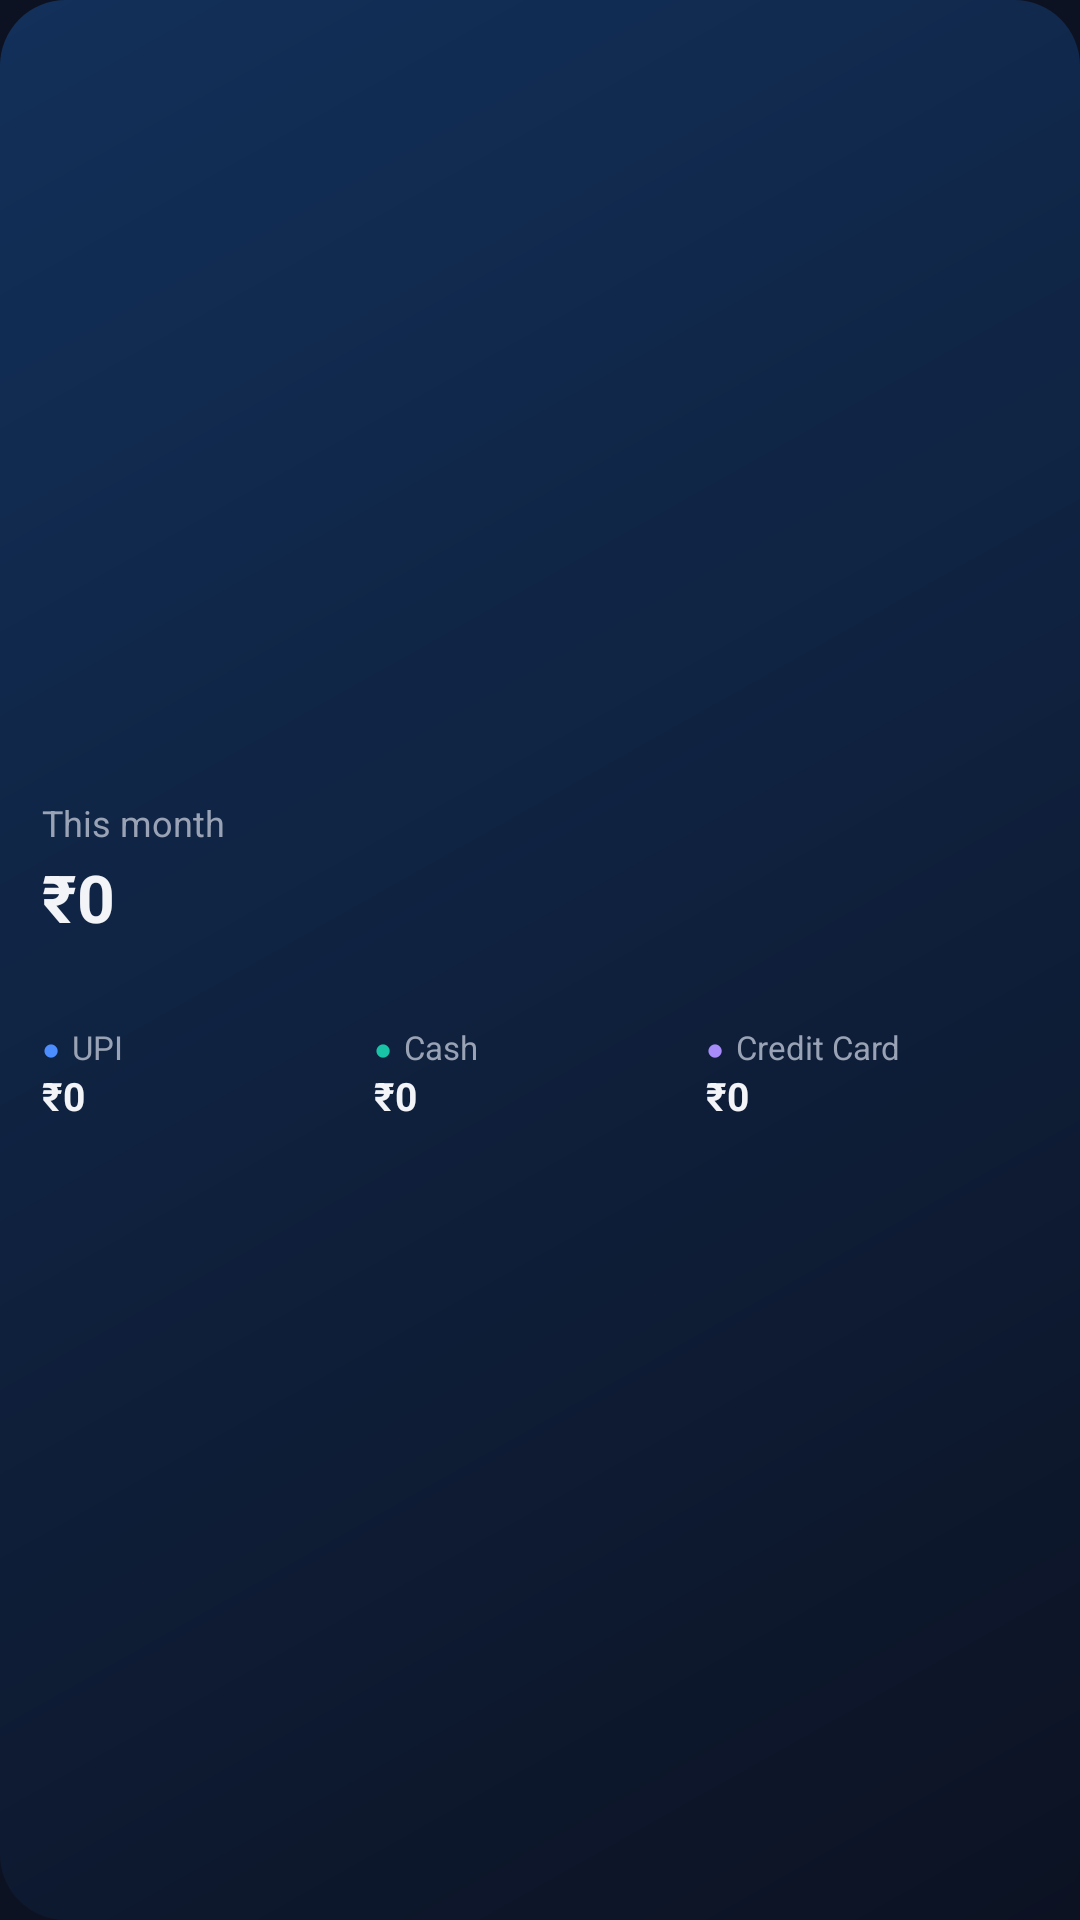

Here is an Android app screen rendered from its layout file. Give the layout XML and the strings, colors and styles it references.
<!-- AndroidManifest.xml: application theme Theme.ExpenseTracker -->
<!-- res/layout/widget_spending.xml -->
<?xml version="1.0" encoding="utf-8"?>
<LinearLayout xmlns:android="http://schemas.android.com/apk/res/android"
    android:id="@+id/widgetRoot"
    android:layout_width="match_parent"
    android:layout_height="match_parent"
    android:background="@drawable/widget_bg"
    android:gravity="center_vertical"
    android:orientation="vertical"
    android:padding="14dp">

    <LinearLayout
        android:layout_width="match_parent"
        android:layout_height="wrap_content"
        android:orientation="horizontal">
        <TextView android:id="@+id/widgetMonth" android:layout_width="0dp" android:layout_height="wrap_content" android:layout_weight="1" android:text="This month" android:textColor="@color/mute" android:textSize="12sp" />
        <TextView android:id="@+id/widgetPercent" android:layout_width="wrap_content" android:layout_height="wrap_content" android:text="" android:textColor="@color/mute" android:textSize="12sp" android:textStyle="bold" />
    </LinearLayout>

    <TextView android:id="@+id/widgetSpent" android:layout_width="wrap_content" android:layout_height="wrap_content" android:layout_marginTop="2dp" android:text="₹0" android:textColor="@color/text" android:textSize="22sp" android:textStyle="bold" />

    <ImageView
        android:id="@+id/widgetBar"
        android:layout_width="match_parent"
        android:layout_height="10dp"
        android:layout_marginTop="8dp"
        android:contentDescription="Spending split by payment method"
        android:scaleType="fitXY" />

    <LinearLayout
        android:layout_width="match_parent"
        android:layout_height="wrap_content"
        android:layout_marginTop="10dp"
        android:orientation="horizontal"
        android:weightSum="3">

        <LinearLayout android:layout_width="0dp" android:layout_height="wrap_content" android:layout_weight="1" android:orientation="vertical">
            <LinearLayout android:layout_width="wrap_content" android:layout_height="wrap_content" android:orientation="horizontal">
                <TextView android:layout_width="wrap_content" android:layout_height="wrap_content" android:text="●" android:textColor="@color/pay_upi" android:textSize="10sp" />
                <TextView android:layout_width="wrap_content" android:layout_height="wrap_content" android:layout_marginStart="4dp" android:text="UPI" android:textColor="@color/mute" android:textSize="11sp" />
            </LinearLayout>
            <TextView android:id="@+id/widgetUpi" android:layout_width="wrap_content" android:layout_height="wrap_content" android:text="₹0" android:textColor="@color/text" android:textSize="13sp" android:textStyle="bold" />
        </LinearLayout>

        <LinearLayout android:layout_width="0dp" android:layout_height="wrap_content" android:layout_weight="1" android:orientation="vertical">
            <LinearLayout android:layout_width="wrap_content" android:layout_height="wrap_content" android:orientation="horizontal">
                <TextView android:layout_width="wrap_content" android:layout_height="wrap_content" android:text="●" android:textColor="@color/pay_cash" android:textSize="10sp" />
                <TextView android:layout_width="wrap_content" android:layout_height="wrap_content" android:layout_marginStart="4dp" android:text="Cash" android:textColor="@color/mute" android:textSize="11sp" />
            </LinearLayout>
            <TextView android:id="@+id/widgetCash" android:layout_width="wrap_content" android:layout_height="wrap_content" android:text="₹0" android:textColor="@color/text" android:textSize="13sp" android:textStyle="bold" />
        </LinearLayout>

        <LinearLayout android:layout_width="0dp" android:layout_height="wrap_content" android:layout_weight="1" android:orientation="vertical">
            <LinearLayout android:layout_width="wrap_content" android:layout_height="wrap_content" android:orientation="horizontal">
                <TextView android:layout_width="wrap_content" android:layout_height="wrap_content" android:text="●" android:textColor="@color/pay_card" android:textSize="10sp" />
                <TextView android:layout_width="wrap_content" android:layout_height="wrap_content" android:layout_marginStart="4dp" android:text="Credit Card" android:textColor="@color/mute" android:textSize="11sp" />
            </LinearLayout>
            <TextView android:id="@+id/widgetCard" android:layout_width="wrap_content" android:layout_height="wrap_content" android:text="₹0" android:textColor="@color/text" android:textSize="13sp" android:textStyle="bold" />
        </LinearLayout>
    </LinearLayout>
</LinearLayout>
<!-- resources referenced by this layout -->
<resources>
  <color name="mute">#9AA3B5</color>
  <color name="pay_card">#A78BFA</color>
  <color name="pay_cash">#19C3A6</color>
  <color name="pay_upi">#4C8DFF</color>
  <color name="text">#F2F4F8</color>
  <!-- drawable widget_bg (drawable) -->
  <?xml version="1.0" encoding="utf-8"?>
  <shape xmlns:android="http://schemas.android.com/apk/res/android">
      <gradient android:angle="315" android:endColor="@color/bg" android:startColor="@color/bg_top" />
      <corners android:radius="22dp" />
  </shape>
  <style name="Theme.ExpenseTracker" parent="Theme.Material3.Dark.NoActionBar">
          <item name="colorPrimary">@color/blue</item>
          <item name="android:windowBackground">@color/bg</item>
          <item name="android:statusBarColor">@android:color/transparent</item>
          <item name="android:navigationBarColor">@color/nav_bar</item>
          <item name="android:textColorPrimary">@color/text</item>
      </style>
  <color name="bg">#0C1222</color>
  <color name="bg_top">#12305A</color>
  <color name="blue">#4C8DFF</color>
  <color name="nav_bar">#12151E</color>
</resources>
